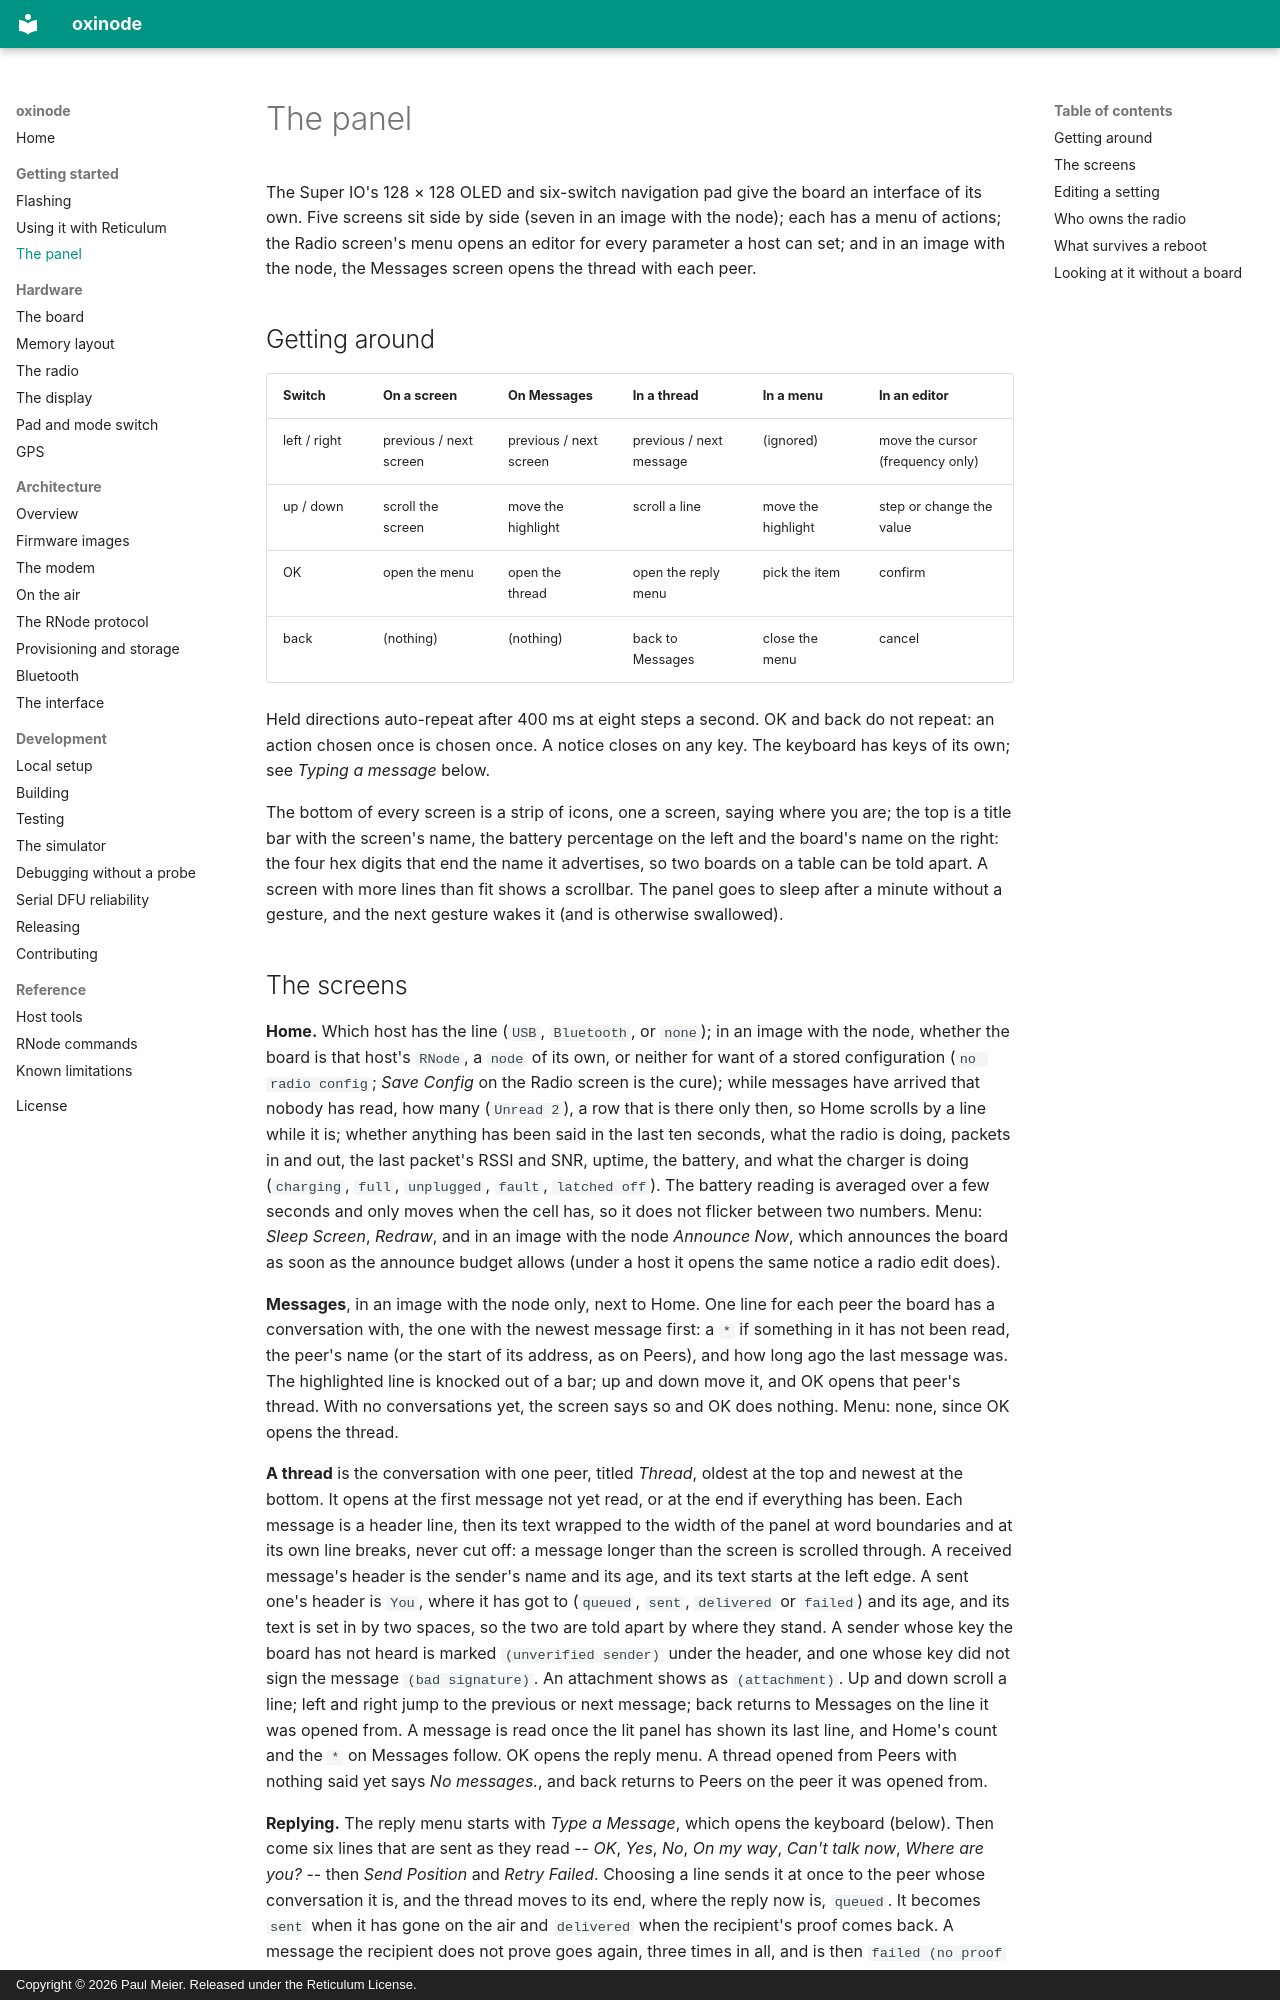

repository: paulmeier/oxinode · page: getting-started/panel/index.html · generator: mkdocs · copyright: Copyright © 2026 Paul Meier. Released under the Reticulum License.

# The panel

The Super IO's 128 × 128 OLED and six-switch navigation pad give the board an
interface of its own. Five screens sit side by side (seven in an image with
the node); each has a menu of actions; the Radio screen's menu opens an
editor for every parameter a host can set; and in an image with the node, the
Messages screen opens the thread with each peer.

## Getting around

| Switch | On a screen | On Messages | In a thread | In a menu | In an editor |
|---|---|---|---|---|---|
| left / right | previous / next screen | previous / next screen | previous / next message | (ignored) | move the cursor (frequency only) |
| up / down | scroll the screen | move the highlight | scroll a line | move the highlight | step or change the value |
| OK | open the menu | open the thread | open the reply menu | pick the item | confirm |
| back | (nothing) | (nothing) | back to Messages | close the menu | cancel |

Held directions auto-repeat after 400 ms at eight steps a second. OK and back
do not repeat: an action chosen once is chosen once. A notice closes on any
key. The keyboard has keys of its own; see *Typing a message* below.

The bottom of every screen is a strip of icons, one a screen, saying where you are; the
top is a title bar with the screen's name, the battery percentage on the left
and the board's name on the right: the four hex digits that end the name it
advertises, so two boards on a table can be told apart. A screen with more lines
than fit shows a scrollbar. The panel goes to sleep after a minute without a
gesture, and the next gesture wakes it (and is otherwise swallowed).
